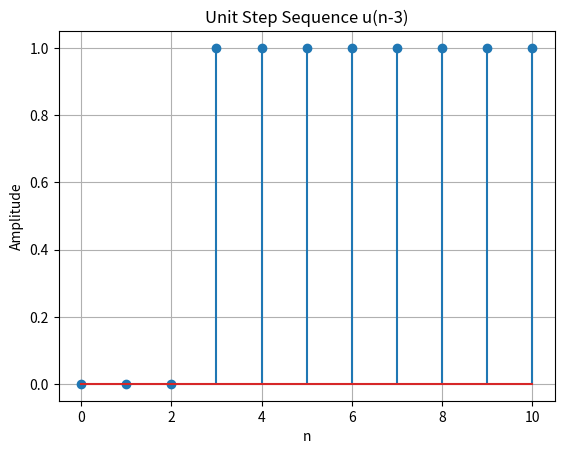

The matplotlib source for this figure:
import numpy as np
import matplotlib.pyplot as plt

def stepseq(n0, n1, n2):
    """
    Generates x(n) = u(n-n0), for n1 <= n <= n2
    """
    n = np.arange(n1, n2 + 1)
    x = (n >= n0).astype(int)
    return x, n


# Example
x, n = stepseq(n0=3, n1=0, n2=10)

plt.stem(n, x)
plt.title("Unit Step Sequence u(n-3)")
plt.xlabel("n")
plt.ylabel("Amplitude")
plt.grid()
plt.show()
